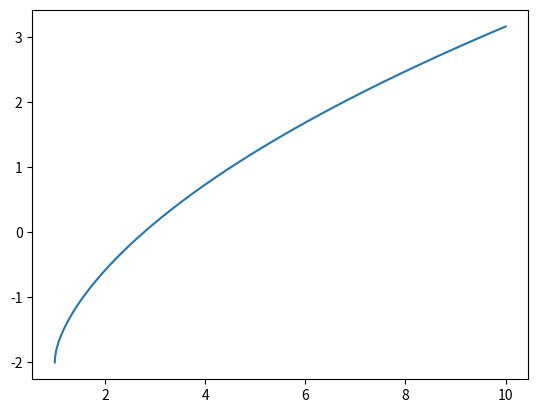

Here is the Python script that generated this plot:
import numpy as np
import matplotlib.pyplot as plt

def f(x):
    return np.sqrt(x) + np.sqrt(x - 1) - 3

def df(x):
    return 1/2 * ((1 / np.sqrt(x)) + (1 / np.sqrt(x - 1)))

x = np.linspace(1, 10, 1001)
y = f(x)
plt.plot(x, y)

def newton(chute, interacoes=10):
    raiz = chute
    for i in range(interacoes):
        raiz = raiz - f(raiz) / df(raiz)
    return raiz

print('x =', newton(6, 5))
